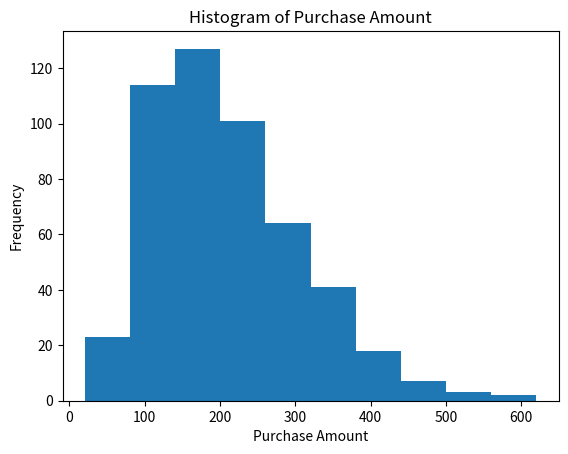
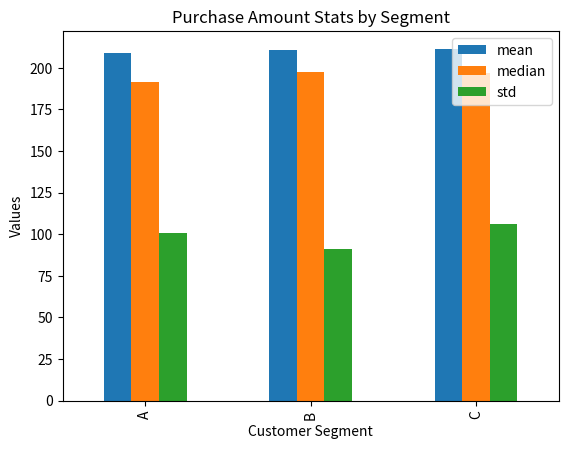

Write the Python code that produced these figures, in order.
import numpy as np
import pandas as pd
import matplotlib.pyplot as plt
from datetime import datetime, timedelta

np.random.seed(42)
n = 500
start_date = datetime(2024,1,1)

data = pd.DataFrame({
    "TransactionID": range(1, n+1),
    "CustomerSegment": np.random.choice(['A','B','C'], n),
    "PurchaseAmount": np.round(np.random.gamma(shape=5, scale=40, size=n), 2),
    "TransactionDate": [start_date + timedelta(days=int(x)) for x in np.random.randint(0,365,n)]
})

print(data.info())
print(data.head())

stats = data.groupby("CustomerSegment")["PurchaseAmount"].agg(["mean","median","std"])
print(stats)

plt.hist(data["PurchaseAmount"])
plt.title("Histogram of Purchase Amount")
plt.xlabel("Purchase Amount")
plt.ylabel("Frequency")
plt.savefig("hist.png")
plt.clf()

stats.plot(kind="bar")
plt.title("Purchase Amount Stats by Segment")
plt.xlabel("Customer Segment")
plt.ylabel("Values")
plt.savefig("bar.png")
plt.clf()
